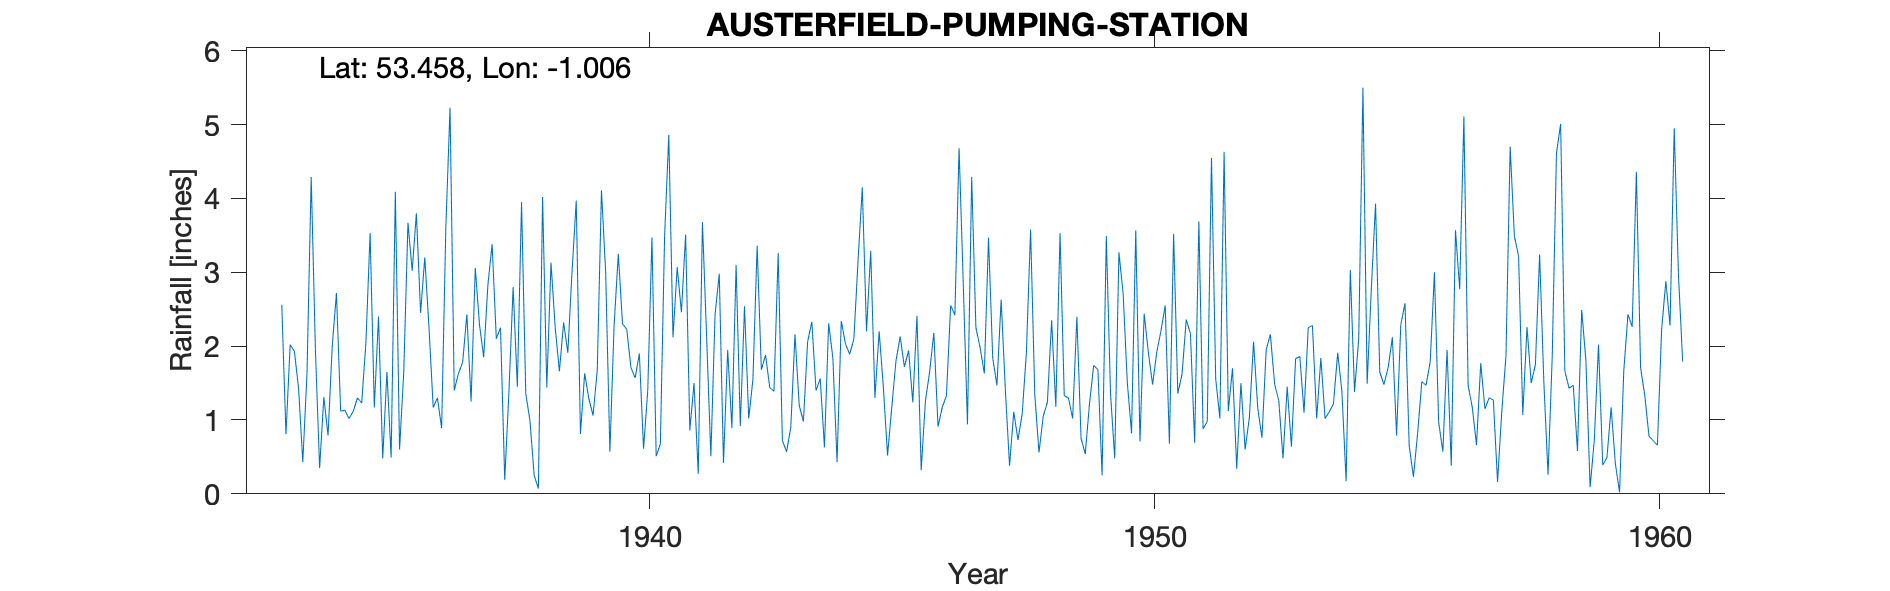

Data behind this chart, as committed beside it:
AUSTERFIELD (PUMPING STATION), , , , , , , , , , , , , , , , , , , , , , , 
Grid ref, SK661962, Long, -1.006, Lat, 53.46, Elevation, 32, ft, , , , , , , , , , , , , , , 
Station no, 3111/3, , , , , , , , , , , , , , , , , , , , , , 
, 1931, 1932, 1933, 1934, 1935, 1936, 1937, 1938, 1939, 1940, 1941, 1942, 1943, 1944, 1945, 1946, 1947, 1948, 1949, 1950, 1951, 1952, 1953
January, , , , 1.31, 1.17, 3.2, 3.06, 1.36, 3.97, 2.23, 3.07, 1.95, 3.26, 2.31, 2.2, 1.65, 1.98, 3.58, 0.75, 0.82, 1.62, 1.7, 0.48
February, , , , 0.79, 2.4, 2.25, 2.29, 0.99, 0.81, 1.71, 2.46, 0.89, 0.72, 1.84, 1.45, 2.18, 1.63, 1.34, 0.54, 3.57, 2.36, 0.34, 1.45
March, , , 2.56, 2, 0.48, 1.17, 1.85, 0.25, 1.63, 1.57, 3.51, 3.1, 0.57, 0.43, 0.52, 0.91, 3.47, 0.56, 1.22, 0.71, 2.17, 1.5, 0.64
April, , , 0.81, 2.72, 1.65, 1.3, 2.83, 0.07, 1.29, 1.9, 0.86, 0.92, 0.9, 2.34, 1.17, 1.17, 1.84, 1.05, 1.74, 2.44, 0.69, 0.6, 1.83
May, , , 2.02, 1.12, 0.49, 0.89, 3.38, 4.02, 1.06, 0.61, 1.5, 2.54, 2.16, 2.03, 1.8, 1.33, 1.47, 1.24, 1.68, 1.91, 3.69, 1.03, 1.86
June, , , 1.93, 1.13, 4.09, 3.6, 2.1, 1.44, 1.68, 1.4, 0.27, 1.02, 1.2, 1.89, 2.13, 2.55, 2.63, 2.35, 0.25, 1.48, 0.88, 2.06, 1.1
July, , , 1.43, 1.02, 0.6, 5.23, 2.25, 3.13, 4.11, 3.47, 3.68, 1.55, 0.98, 2.1, 1.72, 2.42, 1.41, 1.18, 3.49, 1.92, 0.98, 1.16, 2.25
August, , , 0.43, 1.12, 1.65, 1.4, 0.19, 2.25, 2.99, 0.51, 2.11, 3.36, 2.06, 3.17, 1.94, 4.68, 0.38, 3.53, 1.36, 2.21, 4.55, 0.76, 2.28
September, , , 1.63, 1.3, 3.67, 1.63, 1.38, 1.66, 0.57, 0.68, 0.51, 1.68, 2.33, 4.15, 1.24, 2.84, 1.11, 1.33, 0.48, 2.55, 1.56, 1.95, 1.02
October, , , 4.29, 1.23, 3.02, 1.78, 2.8, 2.32, 2.28, 3.48, 2.43, 1.88, 1.4, 2.2, 2.41, 0.94, 0.73, 1.3, 3.27, 0.68, 1.02, 2.16, 1.84
November, , , 1.95, 2.04, 3.8, 2.43, 1.45, 1.91, 3.25, 4.86, 2.98, 1.44, 1.56, 3.29, 0.32, 4.29, 1.08, 1.02, 2.71, 3.52, 4.63, 1.49, 1.02
December, , , 0.35, 3.53, 2.45, 1.25, 3.95, 3.01, 2.3, 2.12, 0.42, 1.39, 0.63, 1.3, 1.26, 2.25, 1.91, 2.4, 1.5, 1.36, 1.12, 1.26, 1.11
Total, , , , 19.31, 25.47, 26.13, 27.53, 22.41, 25.94, 24.54, 23.8, 21.72, 17.77, 27.05, 18.16, 27.21, 19.64, 20.88, 18.99, 23.17, 25.27, 16.01, 16.88
